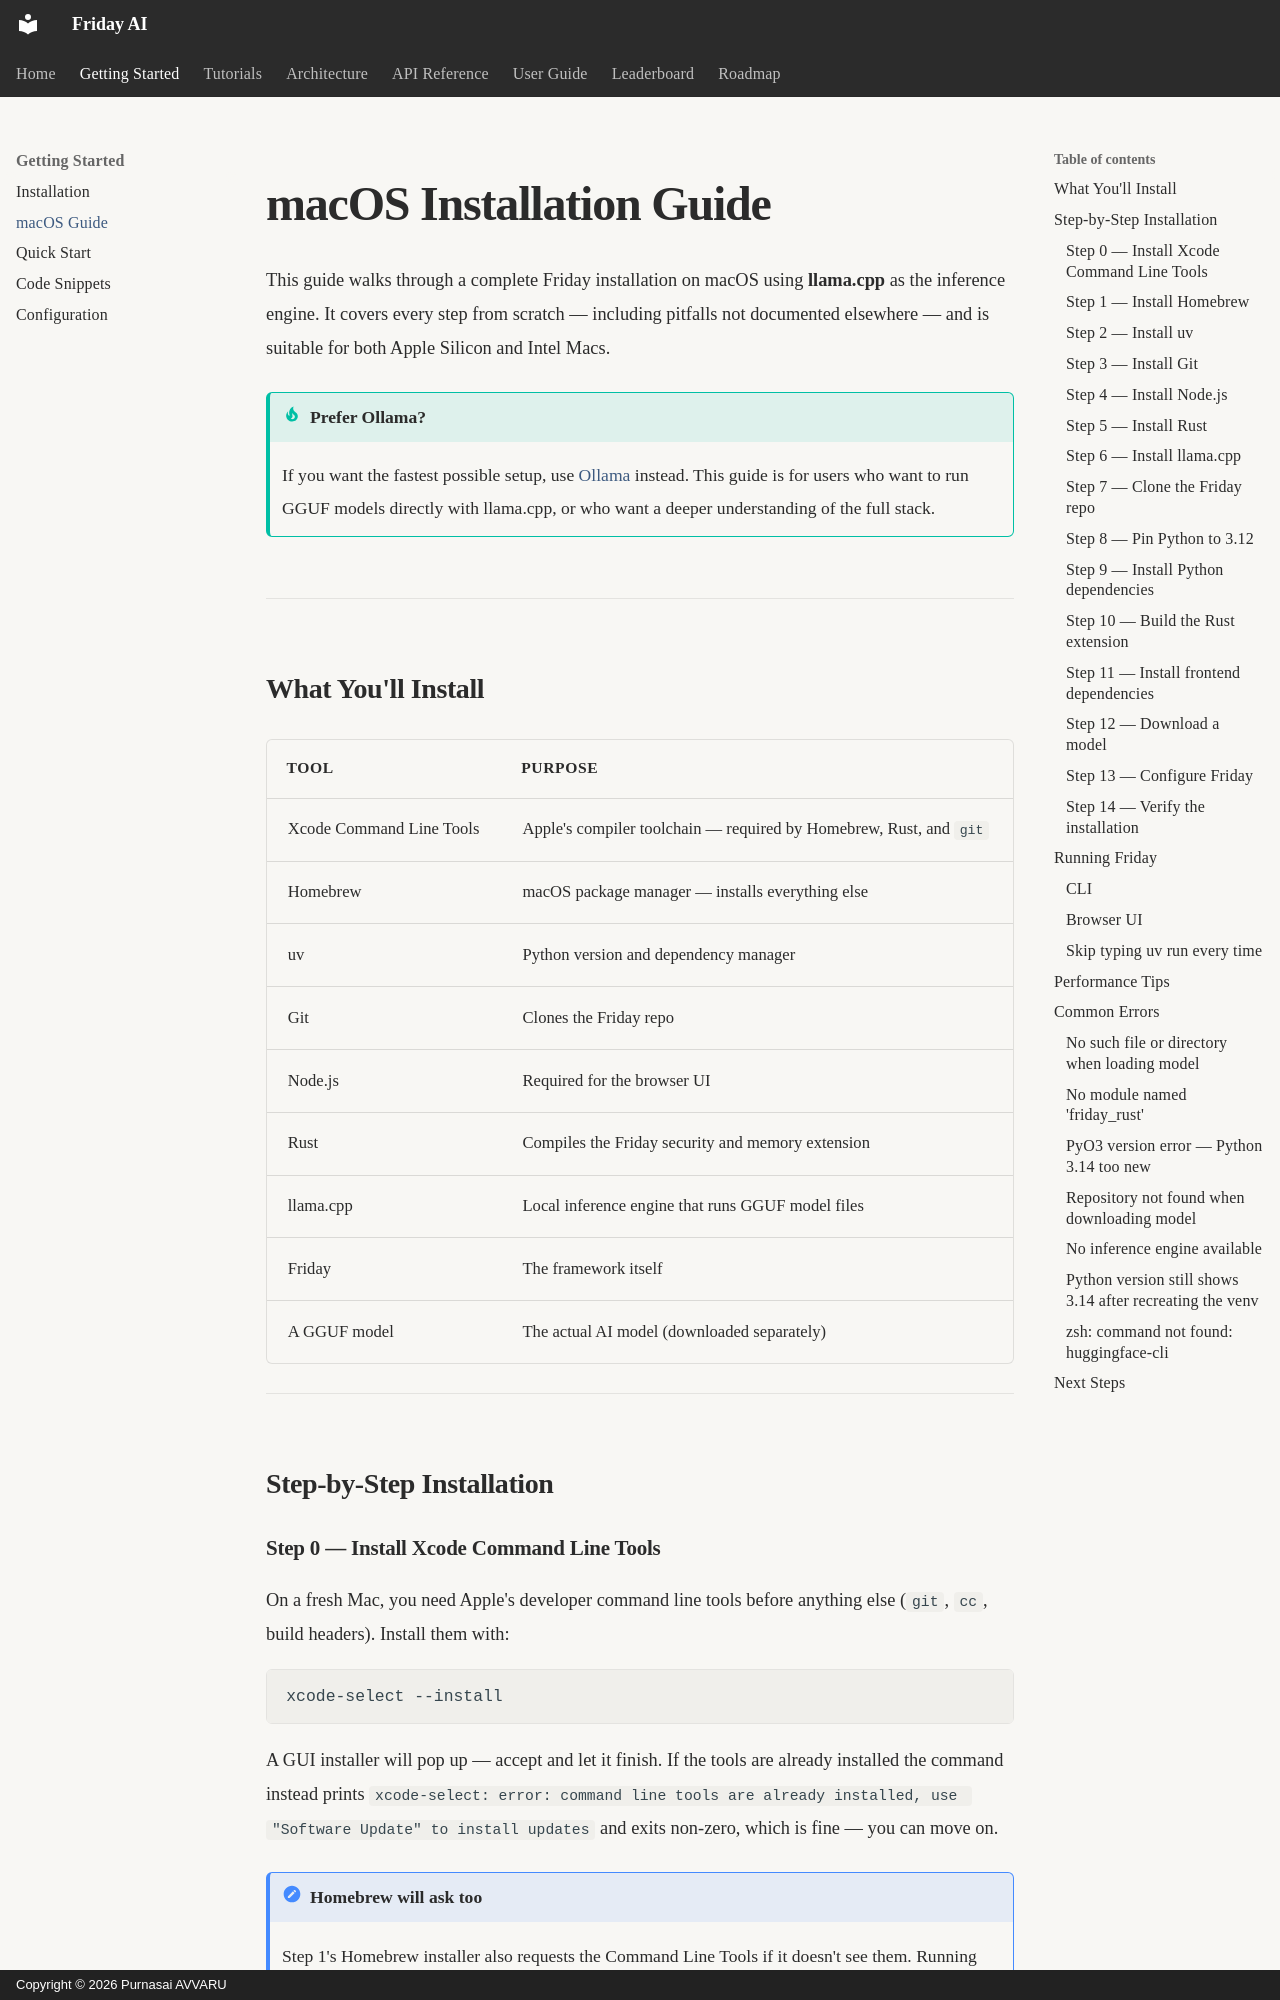

repository: purnasai1807-lgtm/Friday_AI · page: getting-started/macos/index.html · generator: mkdocs · copyright: Copyright © 2026 Purnasai AVVARU

---
title: macOS Installation Guide
description: Complete step-by-step guide to installing Friday on macOS with llama.cpp, including common pitfalls and fixes
search:
  boost: 2
---

# macOS Installation Guide

This guide walks through a complete Friday installation on macOS using **llama.cpp** as
the inference engine. It covers every step from scratch — including pitfalls not documented
elsewhere — and is suitable for both Apple Silicon and Intel Macs.

!!! tip "Prefer Ollama?"
    If you want the fastest possible setup, use [Ollama](installation.md#ollama-recommended)
    instead. This guide is for users who want to run GGUF models directly with llama.cpp,
    or who want a deeper understanding of the full stack.

---

## What You'll Install

| Tool | Purpose |
|------|---------|
| Xcode Command Line Tools | Apple's compiler toolchain — required by Homebrew, Rust, and `git` |
| Homebrew | macOS package manager — installs everything else |
| uv | Python version and dependency manager |
| Git | Clones the Friday repo |
| Node.js | Required for the browser UI |
| Rust | Compiles the Friday security and memory extension |
| llama.cpp | Local inference engine that runs GGUF model files |
| Friday | The framework itself |
| A GGUF model | The actual AI model (downloaded separately) |

---

## Step-by-Step Installation
